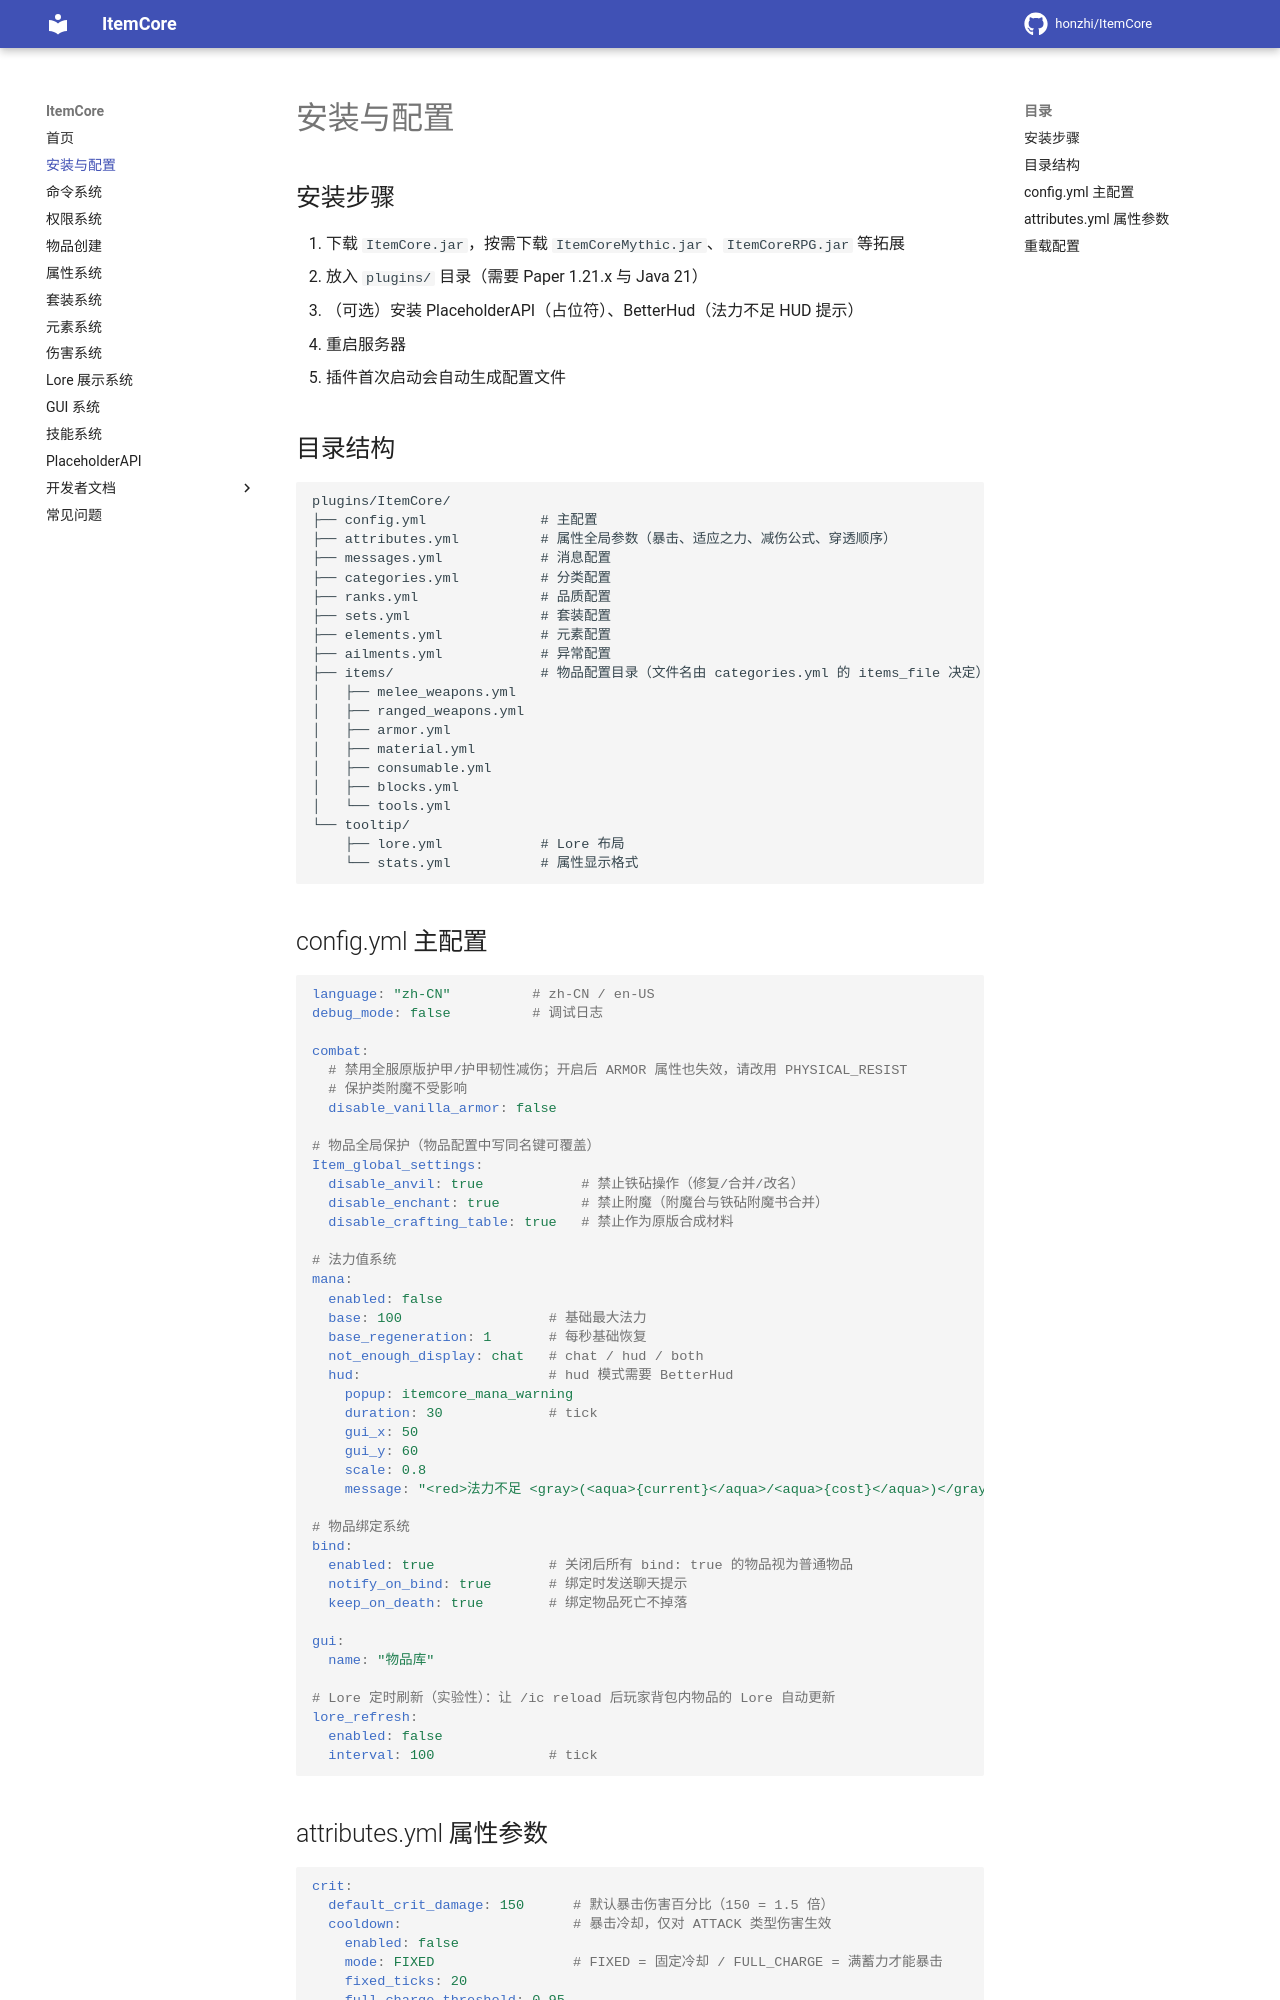

repository: honzhi/ItemCore · page: getting-started/index.html · generator: mkdocs

# 安装与配置

## 安装步骤

1. 下载 `ItemCore.jar`，按需下载 `ItemCoreMythic.jar`、`ItemCoreRPG.jar` 等拓展
2. 放入 `plugins/` 目录（需要 Paper 1.21.x 与 Java 21）
3. （可选）安装 PlaceholderAPI（占位符）、BetterHud（法力不足 HUD 提示）
4. 重启服务器
5. 插件首次启动会自动生成配置文件

## 目录结构

```
plugins/ItemCore/
├── config.yml              # 主配置
├── attributes.yml          # 属性全局参数（暴击、适应之力、减伤公式、穿透顺序）
├── messages.yml            # 消息配置
├── categories.yml          # 分类配置
├── ranks.yml               # 品质配置
├── sets.yml                # 套装配置
├── elements.yml            # 元素配置
├── ailments.yml            # 异常配置
├── items/                  # 物品配置目录（文件名由 categories.yml 的 items_file 决定）
│   ├── melee_weapons.yml
│   ├── ranged_weapons.yml
│   ├── armor.yml
│   ├── material.yml
│   ├── consumable.yml
│   ├── blocks.yml
│   └── tools.yml
└── tooltip/
    ├── lore.yml            # Lore 布局
    └── stats.yml           # 属性显示格式
```

## config.yml 主配置

```yaml
language: "zh-CN"          # zh-CN / en-US
debug_mode: false          # 调试日志

combat:
  # 禁用全服原版护甲/护甲韧性减伤；开启后 ARMOR 属性也失效，请改用 PHYSICAL_RESIST
  # 保护类附魔不受影响
  disable_vanilla_armor: false

# 物品全局保护（物品配置中写同名键可覆盖）
Item_global_settings:
  disable_anvil: true            # 禁止铁砧操作（修复/合并/改名）
  disable_enchant: true          # 禁止附魔（附魔台与铁砧附魔书合并）
  disable_crafting_table: true   # 禁止作为原版合成材料

# 法力值系统
mana:
  enabled: false
  base: 100                  # 基础最大法力
  base_regeneration: 1       # 每秒基础恢复
  not_enough_display: chat   # chat / hud / both
  hud:                       # hud 模式需要 BetterHud
    popup: itemcore_mana_warning
    duration: 30             # tick
    gui_x: 50
    gui_y: 60
    scale: 0.8
    message: "<red>法力不足 <gray>(<aqua>{current}</aqua>/<aqua>{cost}</aqua>)</gray></red>"

# 物品绑定系统
bind:
  enabled: true              # 关闭后所有 bind: true 的物品视为普通物品
  notify_on_bind: true       # 绑定时发送聊天提示
  keep_on_death: true        # 绑定物品死亡不掉落

gui:
  name: "物品库"

# Lore 定时刷新（实验性）：让 /ic reload 后玩家背包内物品的 Lore 自动更新
lore_refresh:
  enabled: false
  interval: 100              # tick
```
